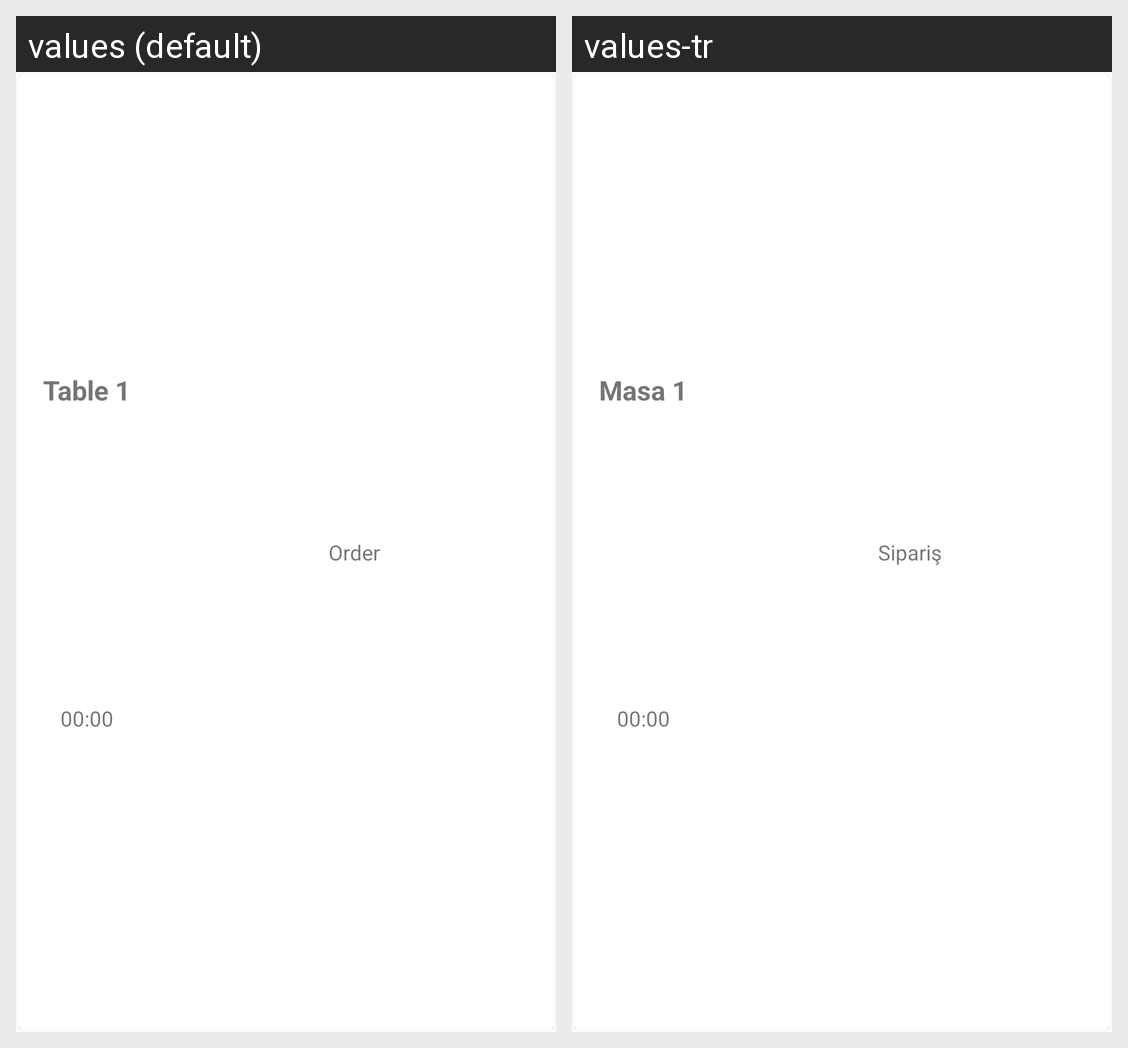

Here is an Android app screen in its default locale and in the app's own translations. Write out the translated-string differences for the strings that appear on this screen.
Android screen res/layout/cagrilar_card_tasarim_resimsiz.xml rendered under 2 locales, left to right: values (default), values-tr. Device: Nexus 5 (rendered at 1080×1920; each locale shown at half size, 540×960, under a caption strip naming it); theme AppTheme.
Strings drawn on this screen, with the default value and each locale's value (text and hints the layout hard-codes, and strings that could not be matched under every locale, appear in the picture but are not listed):

CagrilarSiparis
  values: Order
  values-tr: Sipariş

MasalarDetayBaslik
  values: Table 1
  values-tr: Masa 1
